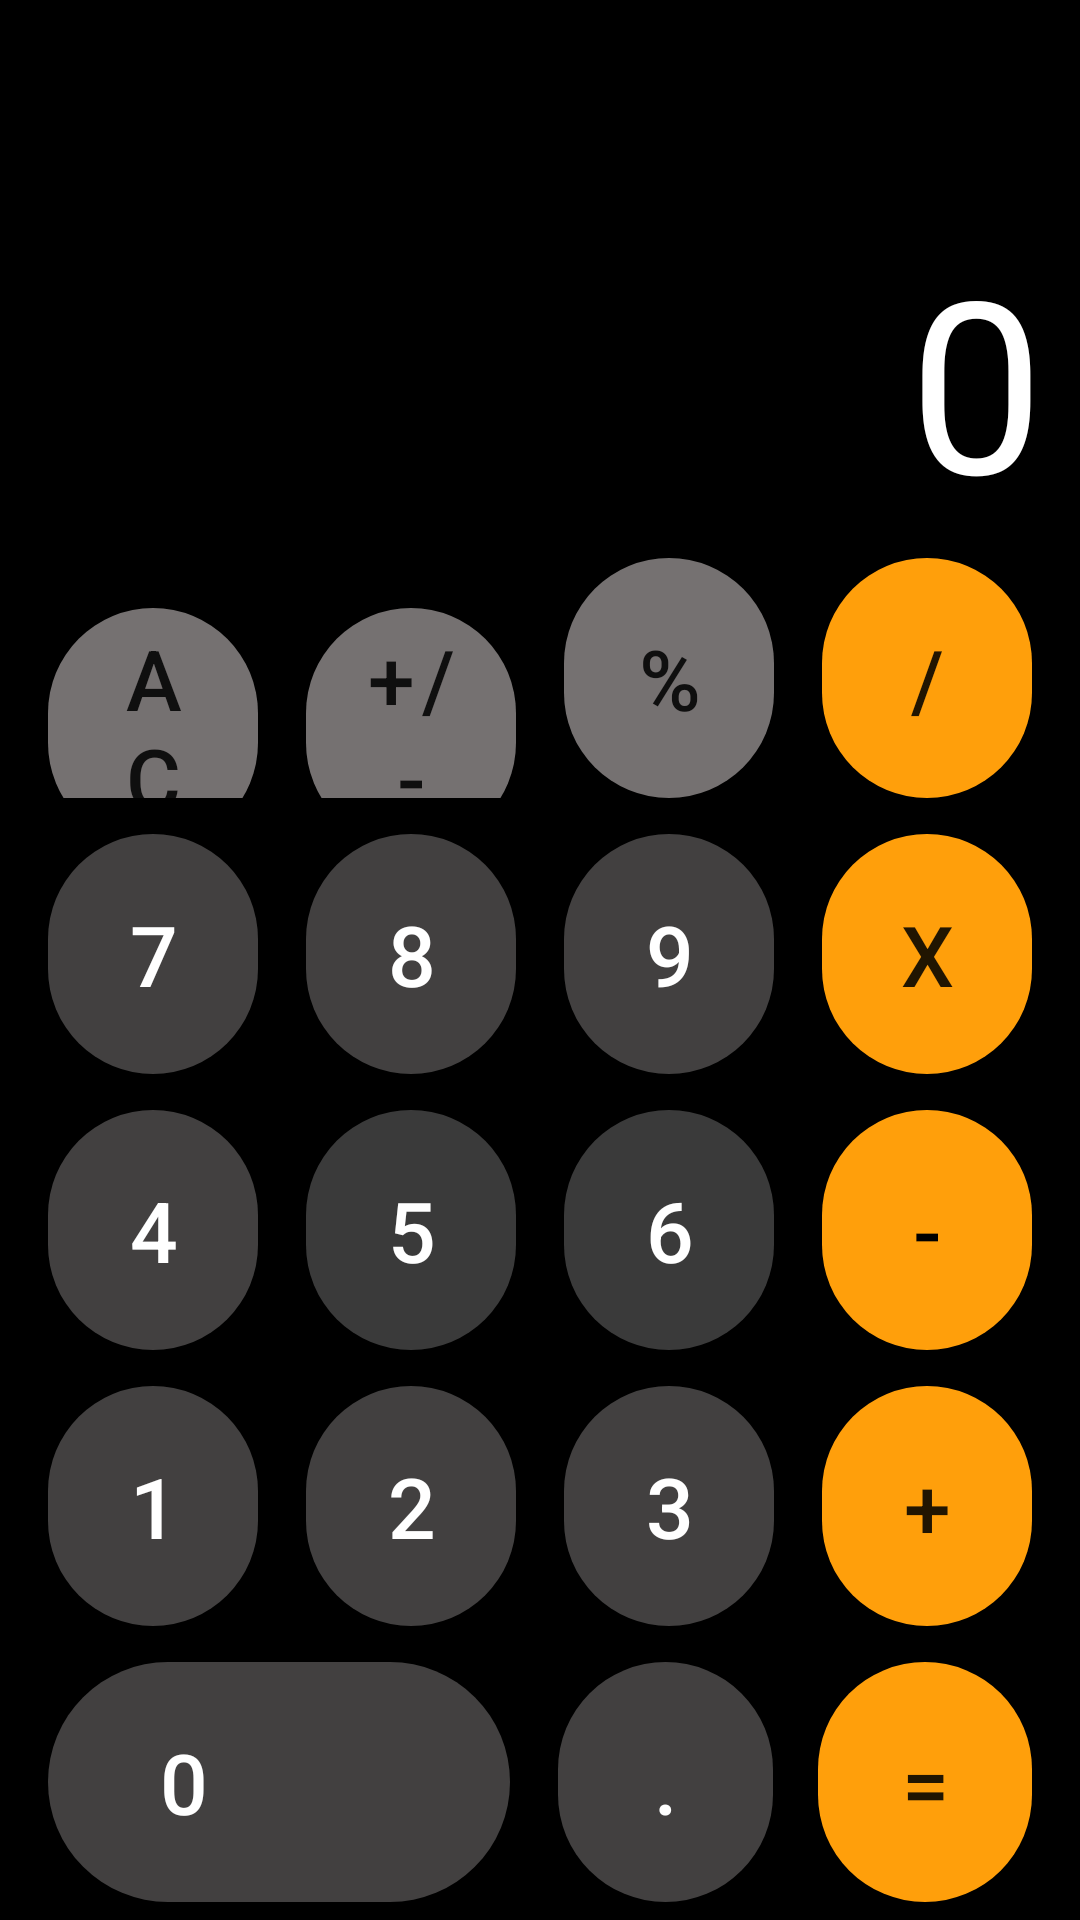

Reconstruct the res/layout file that produces this screen, plus the resources it refers to.
<!-- AndroidManifest.xml: application theme Theme.Calculation_and_new_page -->
<!-- res/layout/activity_main.xml -->
<?xml version="1.0" encoding="utf-8"?>
<androidx.constraintlayout.widget.ConstraintLayout xmlns:android="http://schemas.android.com/apk/res/android"
    xmlns:app="http://schemas.android.com/apk/res-auto"
    xmlns:tools="http://schemas.android.com/tools"
    android:layout_width="match_parent"
    android:layout_height="match_parent"
    android:background="@color/black"
    tools:context=".MainActivity">

    <com.google.android.material.button.MaterialButton
        android:backgroundTint="@color/yellow"
        app:cornerRadius="12dp"
        android:visibility="gone"
        android:id="@+id/btn_next"
        android:layout_width="300dp"
        android:layout_height="60dp"
        app:layout_constraintEnd_toEndOf="parent"
        app:layout_constraintStart_toStartOf="parent"
        app:layout_constraintTop_toTopOf="parent"
        app:layout_constraintBottom_toBottomOf="@id/frame_btn"
        android:layout_marginBottom="200dp"
        android:text="Share!"


        />

    <FrameLayout
        android:id="@+id/frame_btn"
        android:layout_width="match_parent"
        android:layout_height="0dp"
        app:layout_constraintBottom_toTopOf="@id/container"
        app:layout_constraintTop_toTopOf="parent">


        <TextView
            android:id="@+id/tv_result"
            android:layout_width="wrap_content"
            android:layout_height="wrap_content"
            android:text="0"
            android:textSize="80dp"
            android:textColor="@color/white"
            android:layout_gravity="bottom|end"
            android:maxLines="2"
            android:ellipsize="end"
            android:layout_marginEnd="12dp" />


    </FrameLayout>

    <LinearLayout
        android:id="@+id/container"
        android:layout_width="match_parent"
        android:layout_height="wrap_content"
        android:orientation="vertical"
        app:layout_constraintBottom_toBottomOf="parent">

        <LinearLayout
            android:layout_width="match_parent"
            android:layout_height="wrap_content"
            android:paddingHorizontal="16dp"
            android:paddingVertical="6dp"
            android:weightSum="4">

            <com.google.android.material.button.MaterialButton
                android:onClick="onNuberClick"
                android:id="@+id/clear_text"
                style="@style/base.button"
                android:text="AC"


                />

            <com.google.android.material.button.MaterialButton
                style="@style/base.button"
                android:layout_marginHorizontal="16dp"
                android:text="+/-"


                />

            <com.google.android.material.button.MaterialButton
                style="@style/base.button"
                android:layout_marginEnd="16dp"
                android:text="%"

                />

            <com.google.android.material.button.MaterialButton
                android:onClick="onOperationClick"
                android:id="@+id/delenie_btn"
                style="@style/base.button"
                android:text="/"
                app:backgroundTint="@color/yellow"

                />
        </LinearLayout>

        <LinearLayout
            android:layout_width="match_parent"
            android:layout_height="wrap_content"
            android:paddingHorizontal="16dp"
            android:paddingVertical="6dp"
            android:weightSum="4"
            app:layout_constraintBottom_toBottomOf="parent"

            >


            <com.google.android.material.button.MaterialButton
                android:onClick="onNuberClick"
                android:id="@+id/seven_btn"
                style="@style/gray_button"
                android:layout_weight="1"
                android:text="7"
                android:textColor="@color/white" />

            <com.google.android.material.button.MaterialButton
                android:onClick="onNuberClick"
                android:id="@+id/eight_btn"
                style="@style/gray_button"
                android:layout_marginHorizontal="16dp"
                android:layout_weight="1"
                android:text="8"
                android:textColor="@color/white"

                />

            <com.google.android.material.button.MaterialButton
                android:onClick="onNuberClick"
                android:id="@+id/iam_btn"
                style="@style/gray_button"
                android:layout_marginEnd="16dp"
                android:layout_weight="1"
                android:text="9"
                android:textColor="@color/white" />


            <com.google.android.material.button.MaterialButton
                android:onClick="onOperationClick"
                android:id="@+id/umnojenie_btn"
                style="@style/base.button"
                android:layout_weight="1"
                android:text="x"
                app:backgroundTint="@color/yellow"


                />
        </LinearLayout>


        <LinearLayout
            android:layout_width="match_parent"
            android:layout_height="wrap_content"
            android:paddingHorizontal="16dp"
            android:paddingVertical="6dp"
            android:weightSum="4"
            app:layout_constraintBottom_toBottomOf="parent"

            >


            <com.google.android.material.button.MaterialButton
                android:onClick="onNuberClick"
                android:id="@+id/four_btn"
                style="@style/gray_button"
                android:layout_weight="1"
                android:text="4"


                />

            <com.google.android.material.button.MaterialButton
                android:onClick="onNuberClick"
                android:id="@+id/five_btn"
                style="@style/gray_dark_button"
                android:layout_marginHorizontal="16dp"
                android:layout_weight="1"
                android:text="5"
                android:textColor="@color/white"


                />

            <com.google.android.material.button.MaterialButton
                android:onClick="onNuberClick"
                android:id="@+id/six_btn"
                style="@style/gray_dark_button"
                android:layout_marginEnd="16dp"
                android:layout_weight="1"
                android:text="6"
                android:textColor="@color/white"

                />

            <com.google.android.material.button.MaterialButton
                android:id="@+id/minus_btn"
                android:onClick="onOperationClick"
                style="@style/gray_button"
                android:layout_weight="1"
                android:text="-"
                android:textColor="@color/black"
                app:backgroundTint="@color/yellow" />


        </LinearLayout>

        <LinearLayout
            android:layout_width="match_parent"
            android:layout_height="wrap_content"
            android:paddingHorizontal="16dp"
            android:paddingVertical="6dp"
            android:weightSum="4"
            app:layout_constraintBottom_toBottomOf="parent"

            >


            <com.google.android.material.button.MaterialButton

                android:id="@+id/btn_one"
                style="@style/gray_button"
                android:layout_weight="1"
                android:onClick="onNuberClick"
                android:text="1"
                android:textColor="@color/white" />

            <com.google.android.material.button.MaterialButton
                android:id="@+id/two_number"
                style="@style/gray_button"
                android:layout_marginHorizontal="16dp"
                android:layout_weight="1"
                android:text="2"
                android:textColor="@color/white"
                android:onClick="onNuberClick"

                />

            <com.google.android.material.button.MaterialButton
                android:onClick="onNuberClick"
                android:id="@+id/three_btn"
                style="@style/gray_button"
                android:layout_marginEnd="16dp"
                android:layout_weight="1"
                android:text="3"
                android:textColor="@color/white" />


            <com.google.android.material.button.MaterialButton
                android:id="@+id/plus_btn"
                android:onClick="onOperationClick"
                style="@style/base.button"
                android:layout_weight="1"
                android:text="+"
                app:backgroundTint="@color/yellow"


                />
        </LinearLayout>

        <LinearLayout
            android:layout_width="match_parent"
            android:layout_height="wrap_content"
            android:paddingHorizontal="16dp"
            android:paddingVertical="6dp"
            android:weightSum="4"
            app:layout_constraintBottom_toBottomOf="parent"

            >


            <com.google.android.material.button.MaterialButton
                android:id="@+id/null_btn"
                android:onClick="onNuberClick"
                style="@style/gray_button"
                android:gravity="start|center_vertical"
                android:paddingStart="36dp"
                android:layout_width="171dp"
                android:layout_marginHorizontal="0dp"
                android:layout_weight="2"
                android:text="0"
                android:layout_marginEnd="1dp"
                android:textColor="@color/white" />


            <com.google.android.material.button.MaterialButton
                android:onClick="onNuberClick"
                android:id="@+id/dot_btn"
                style="@style/gray_button"
                android:layout_marginHorizontal="15dp"
                android:layout_weight="1"
                android:text="."
                android:textColor="@color/white" />


            <com.google.android.material.button.MaterialButton
                android:onClick="onOperationClick"
                android:id="@+id/equals_btn"
                style="@style/base.button"
                android:layout_weight="1"
                android:text="="
                app:backgroundTint="@color/yellow"

                />
        </LinearLayout>

    </LinearLayout>


</androidx.constraintlayout.widget.ConstraintLayout>
<!-- resources referenced by this layout -->
<resources>
  <color name="black">#FF000000</color>
  <color name="white">#FFFFFFFF</color>
  <color name="yellow">#ff9f0b</color>
  <style name="base.button" parent="TextAppearance.MaterialComponents.Button">
          <item name="android:layout_width">80dp</item>
          <item name="android:insetBottom">0dp</item>
          <item name="android:insetTop">0dp</item>
          <item name="android:textSize">28dp</item>
          <item name="android:layout_weight">1</item>
          <item name="cornerRadius">200dp</item>
          <item name="android:layout_height">80dp</item>
          <item name="backgroundTint">@color/gray</item>
  
  
      </style>
  <style name="gray_button" parent="base.button">
     <item name="backgroundTint">@color/dark_gray</item>
     <item name="android:textColor">@color/white</item>
  
      </style>
  <style name="gray_dark_button" parent="base.button">
  <item name="backgroundTint">#3A3A3A</item>
  <item name="android:textColor">@color/black</item>
  </style>
  <style name="Theme.Calculation_and_new_page" parent="Theme.MaterialComponents.DayNight.NoActionBar.Bridge">
          
          <item name="colorPrimary">@color/purple_500</item>
          <item name="colorPrimaryVariant">@color/purple_700</item>
          <item name="colorOnPrimary">@color/white</item>
          
          <item name="colorSecondary">@color/teal_200</item>
          <item name="colorSecondaryVariant">@color/teal_700</item>
          <item name="colorOnSecondary">@color/black</item>
          
          <item name="android:statusBarColor">@color/black</item>
          
      </style>
  <color name="gray">#757171</color>
  <color name="dark_gray">#424040</color>
  <color name="purple_500">#FF6200EE</color>
  <color name="purple_700">#FF3700B3</color>
  <color name="teal_200">#FF03DAC5</color>
  <color name="teal_700">#FF018786</color>
</resources>
